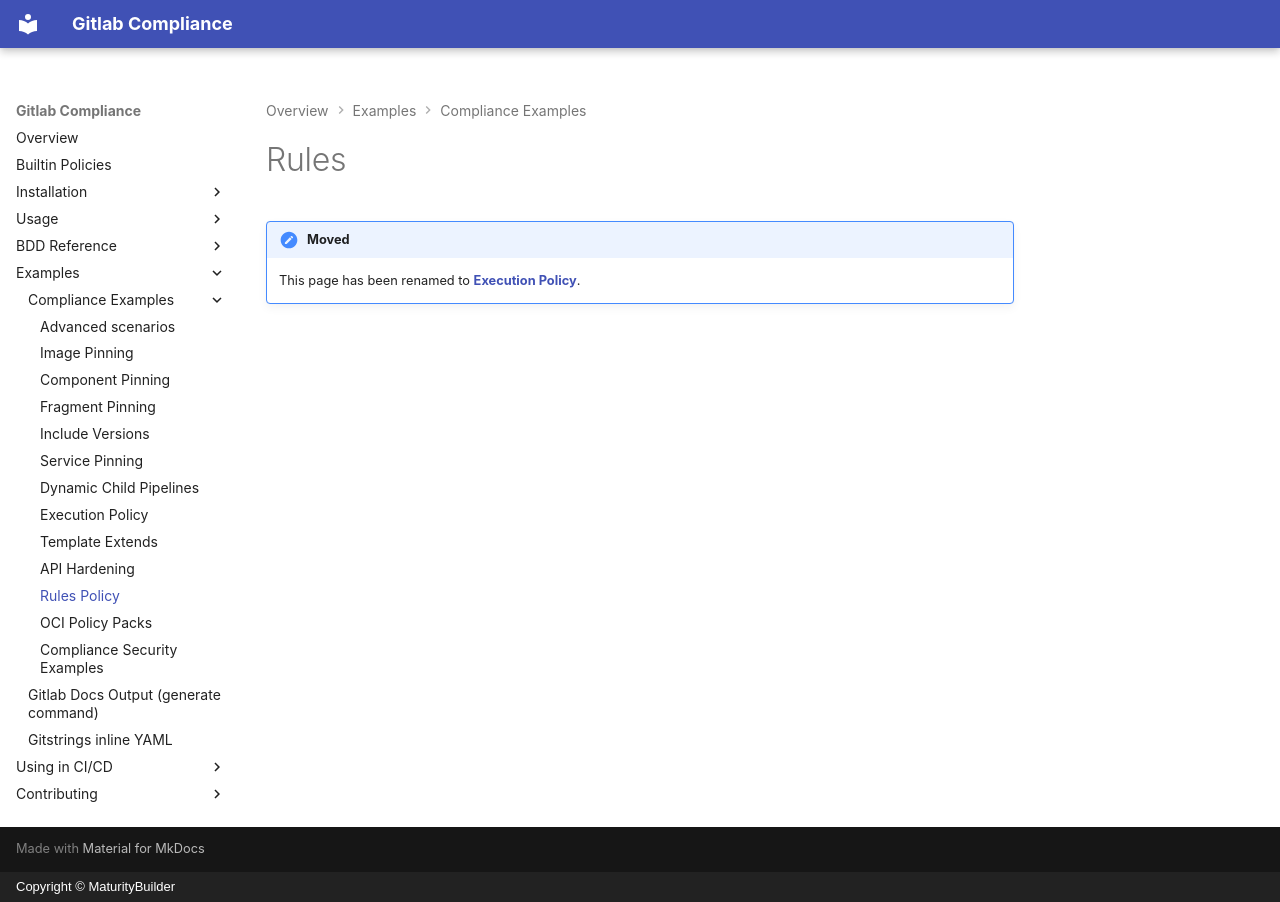

repository: MaturityBuilder/gitlab-compliance · page: examples/rules/index.html · generator: mkdocs · copyright: Copyright © MaturityBuilder

# Rules

!!! note "Moved"
    This page has been renamed to **[Execution Policy](execution-policy.md)**.
